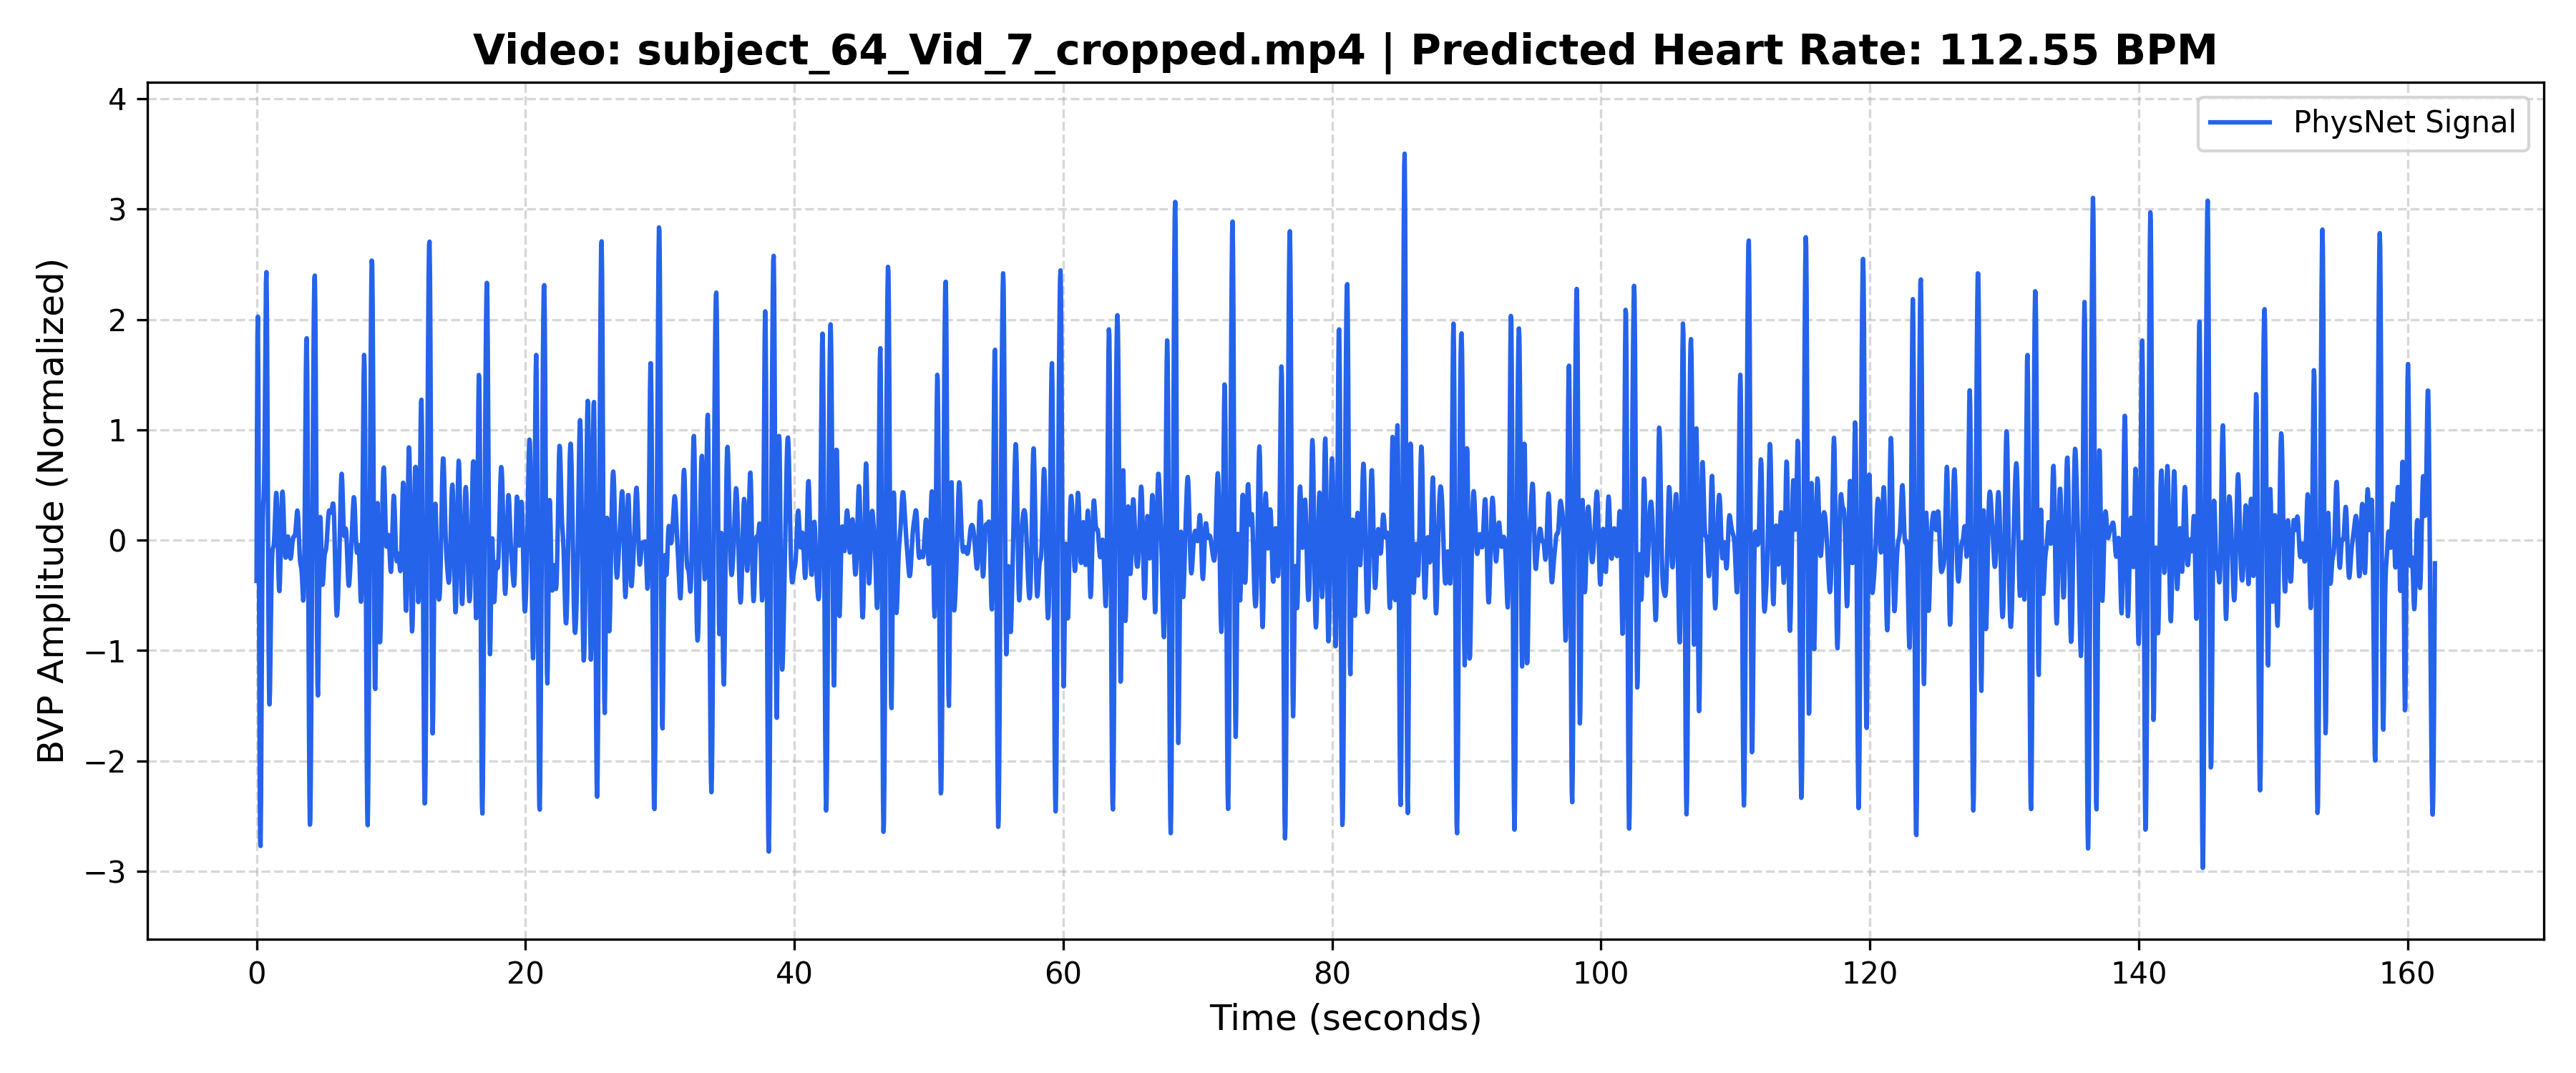

The data file committed next to this chart (first rows):
Time_Sec, Amplitude
0.000000, -0.3696
0.03333, 0.9653
0.06667, 1.859
0.1, 2.025
0.1333, 1.43
0.1667, 0.2932
0.2, -1.016
0.2333, -2.113
0.2667, -2.73
0.3, -2.771
0.3333, -2.321
0.3667, -1.585
0.4, -0.8084
0.4333, -0.1886
0.4667, 0.1817
0.5, 0.3358
0.5333, 0.403
0.5667, 0.5425
0.6, 0.8624
0.6333, 1.361
0.6667, 1.914
0.7, 2.33
0.7333, 2.428
0.7667, 2.124
0.8, 1.461
0.8333, 0.5939
0.8667, -0.2754
0.9, -0.9683
0.9333, -1.379
0.9667, -1.489
1, -1.354
1.033, -1.071
1.067, -0.7424
1.1, -0.4503
1.133, -0.2407
1.167, -0.1226
1.2, -0.07608
1.233, -0.06593
1.267, -0.05483
1.3, -0.01512
1.333, 0.06408
1.367, 0.175
1.4, 0.2944
1.433, 0.3897
1.467, 0.4282
1.5, 0.3875
1.533, 0.2648
1.567, 0.07996
1.6, -0.1287
1.633, -0.3145
1.667, -0.4348
1.7, -0.4621
1.733, -0.3909
1.767, -0.2386
1.8, -0.04027
1.833, 0.1611
1.867, 0.3245
1.9, 0.4212
1.933, 0.4393
1.967, 0.3848
... 4,802 more rows
